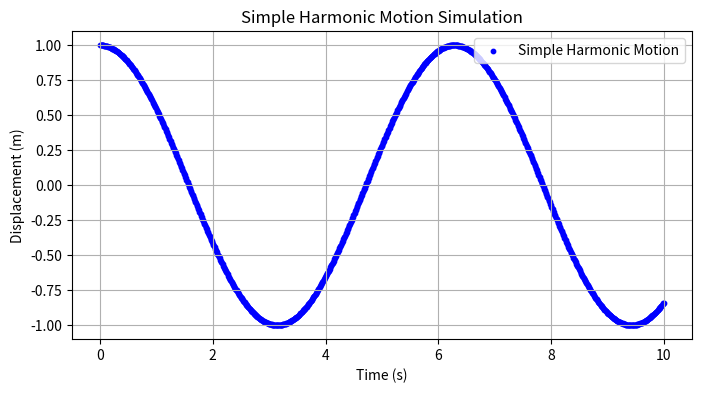

Source code (Python):
import numpy as np
import matplotlib.pyplot as plt

# パラメータ設定
mass = 1.0       # 質量 (kg)
k = 1.0          # バネ定数 (N/m)
omega = np.sqrt(k / mass)  # 角振動数 (rad/s)
A = 1.0          # 振幅 (m)
phi = 0          # 初期位相 (rad)
t = np.linspace(0, 10, 1000)  # 時間 (秒)

# 単振動の位置を計算
x = A * np.cos(omega * t + phi)

# 散布図としてプロット
plt.figure(figsize=(8, 4))
plt.scatter(t, x, color='blue', s=10, label='Simple Harmonic Motion')
plt.title('Simple Harmonic Motion Simulation')
plt.xlabel('Time (s)')
plt.ylabel('Displacement (m)')
plt.legend()
plt.grid(True)
plt.show()